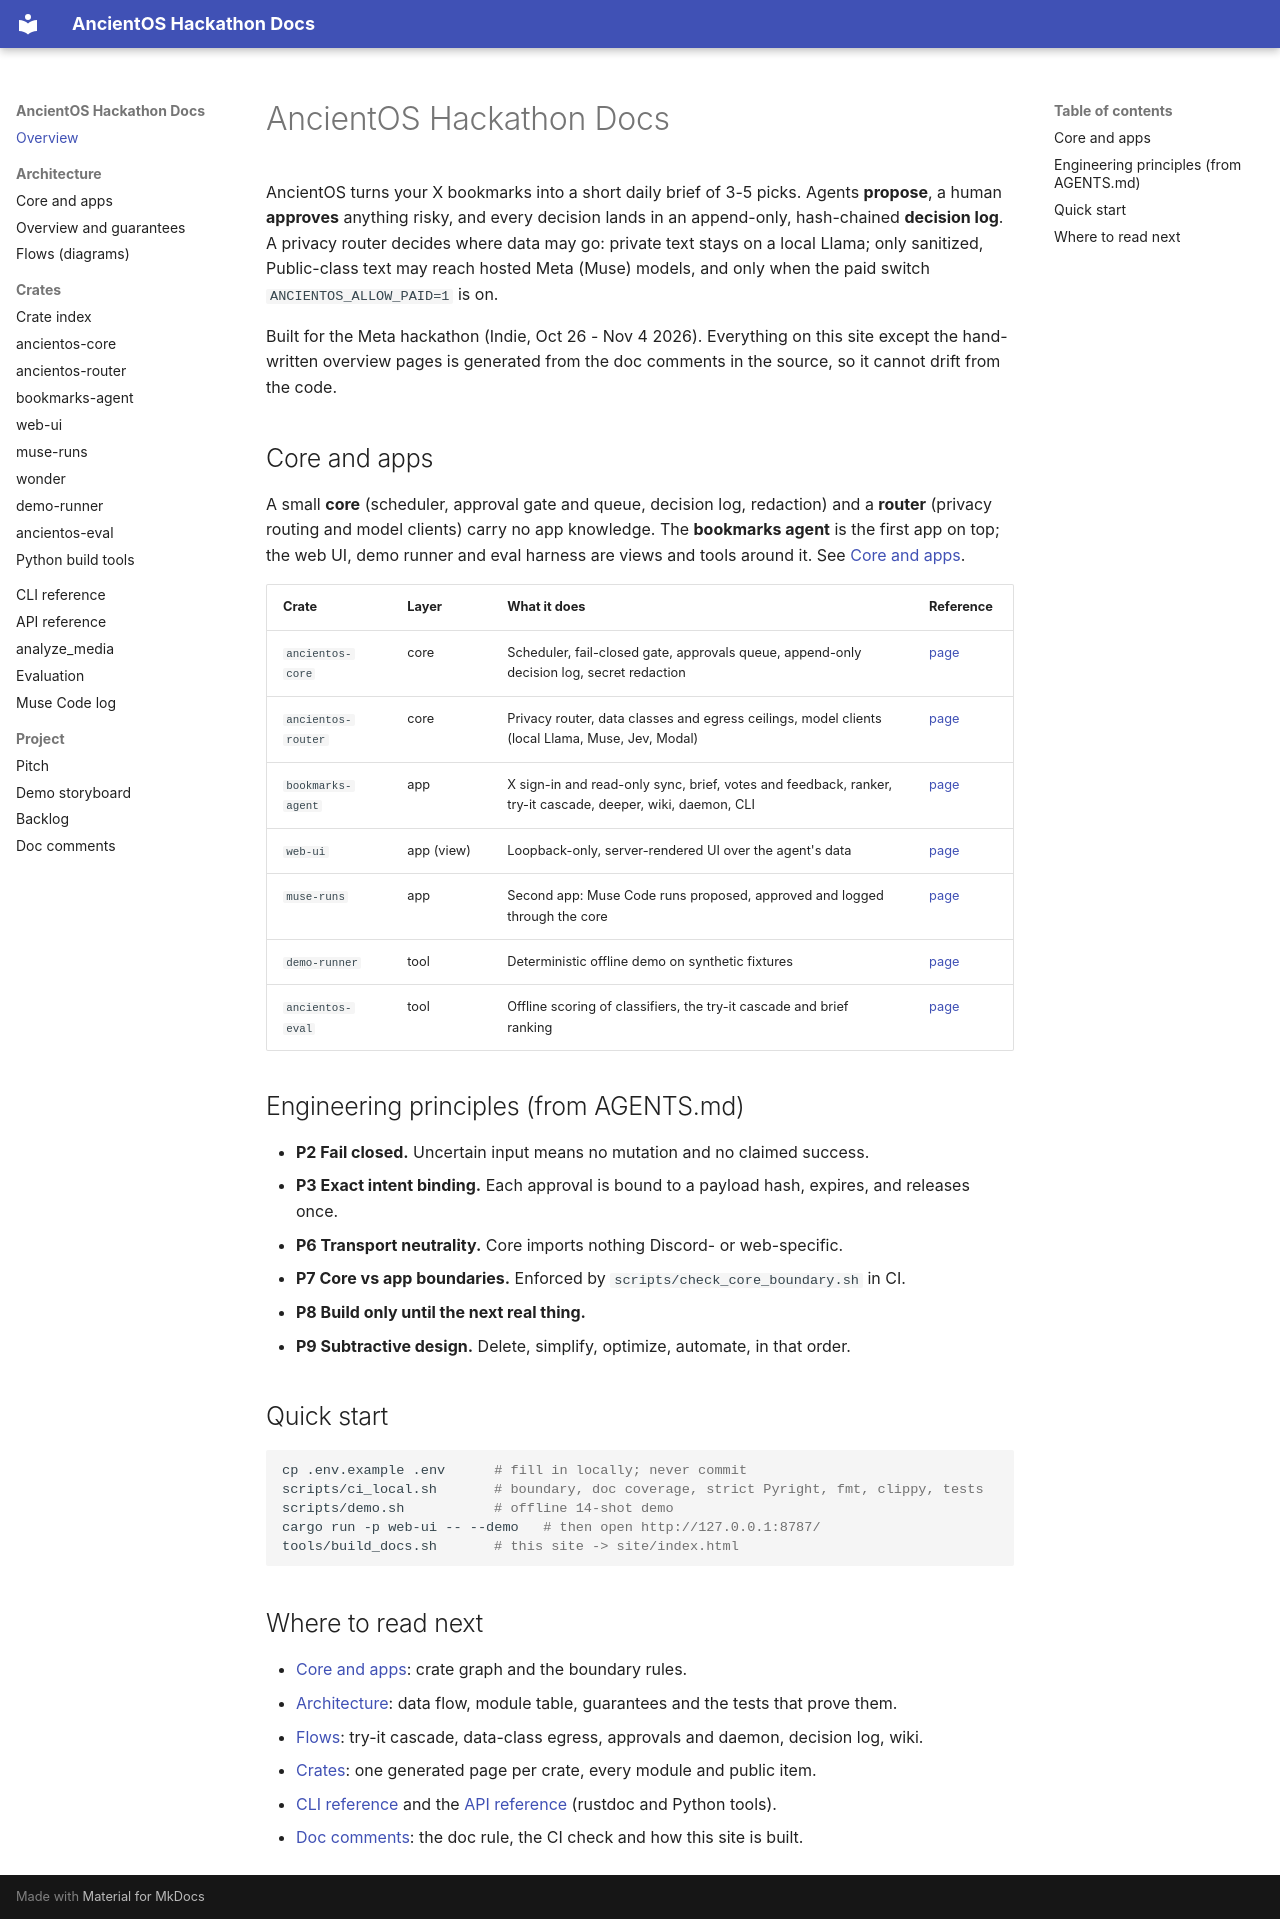

repository: nathandavidgreene/ancientos-hackathon · page: index.html · generator: mkdocs

# AncientOS Hackathon Docs

AncientOS turns your X bookmarks into a short daily brief of 3-5 picks. Agents
**propose**, a human **approves** anything risky, and every decision lands in an
append-only, hash-chained **decision log**. A privacy router decides where data
may go: private text stays on a local Llama; only sanitized, Public-class text may
reach hosted Meta (Muse) models, and only when the paid switch
`ANCIENTOS_ALLOW_PAID=1` is on.

Built for the Meta hackathon (Indie, Oct 26 - Nov 4 2026). Everything on this
site except the hand-written overview pages is generated from the doc comments
in the source, so it cannot drift from the code.

## Core and apps

A small **core** (scheduler, approval gate and queue, decision log, redaction)
and a **router** (privacy routing and model clients) carry no app knowledge. The
**bookmarks agent** is the first app on top; the web UI, demo runner and eval
harness are views and tools around it. See [Core and apps](core-and-apps.md).

| Crate | Layer | What it does | Reference |
|---|---|---|---|
| `ancientos-core` | core | Scheduler, fail-closed gate, approvals queue, append-only decision log, secret redaction | [page](reference/ancientos-core.md) |
| `ancientos-router` | core | Privacy router, data classes and egress ceilings, model clients (local Llama, Muse, Jev, Modal) | [page](reference/ancientos-router.md) |
| `bookmarks-agent` | app | X sign-in and read-only sync, brief, votes and feedback, ranker, try-it cascade, deeper, wiki, daemon, CLI | [page](reference/bookmarks-agent.md) |
| `web-ui` | app (view) | Loopback-only, server-rendered UI over the agent's data | [page](reference/web-ui.md) |
| `muse-runs` | app | Second app: Muse Code runs proposed, approved and logged through the core | [page](reference/muse-runs.md) |
| `demo-runner` | tool | Deterministic offline demo on synthetic fixtures | [page](reference/demo-runner.md) |
| `ancientos-eval` | tool | Offline scoring of classifiers, the try-it cascade and brief ranking | [page](reference/ancientos-eval.md) |

## Engineering principles (from AGENTS.md)

- **P2 Fail closed.** Uncertain input means no mutation and no claimed success.
- **P3 Exact intent binding.** Each approval is bound to a payload hash, expires, and releases once.
- **P6 Transport neutrality.** Core imports nothing Discord- or web-specific.
- **P7 Core vs app boundaries.** Enforced by `scripts/check_core_boundary.sh` in CI.
- **P8 Build only until the next real thing.**
- **P9 Subtractive design.** Delete, simplify, optimize, automate, in that order.

## Quick start

```sh
cp .env.example .env      # fill in locally; never commit
scripts/ci_local.sh       # boundary, doc coverage, strict Pyright, fmt, clippy, tests
scripts/demo.sh           # offline 14-shot demo
cargo run -p web-ui -- --demo   # then open http://127.0.0.1:8787/
tools/build_docs.sh       # this site -> site/index.html
```

## Where to read next

- [Core and apps](core-and-apps.md): crate graph and the boundary rules.
- [Architecture](architecture.md): data flow, module table, guarantees and the tests that prove them.
- [Flows](flows.md): try-it cascade, data-class egress, approvals and daemon, decision log, wiki.
- [Crates](modules.md): one generated page per crate, every module and public item.
- [CLI reference](reference/cli.md) and the [API reference](api.md) (rustdoc and Python tools).
- [Doc comments](docstrings.md): the doc rule, the CI check and how this site is built.
